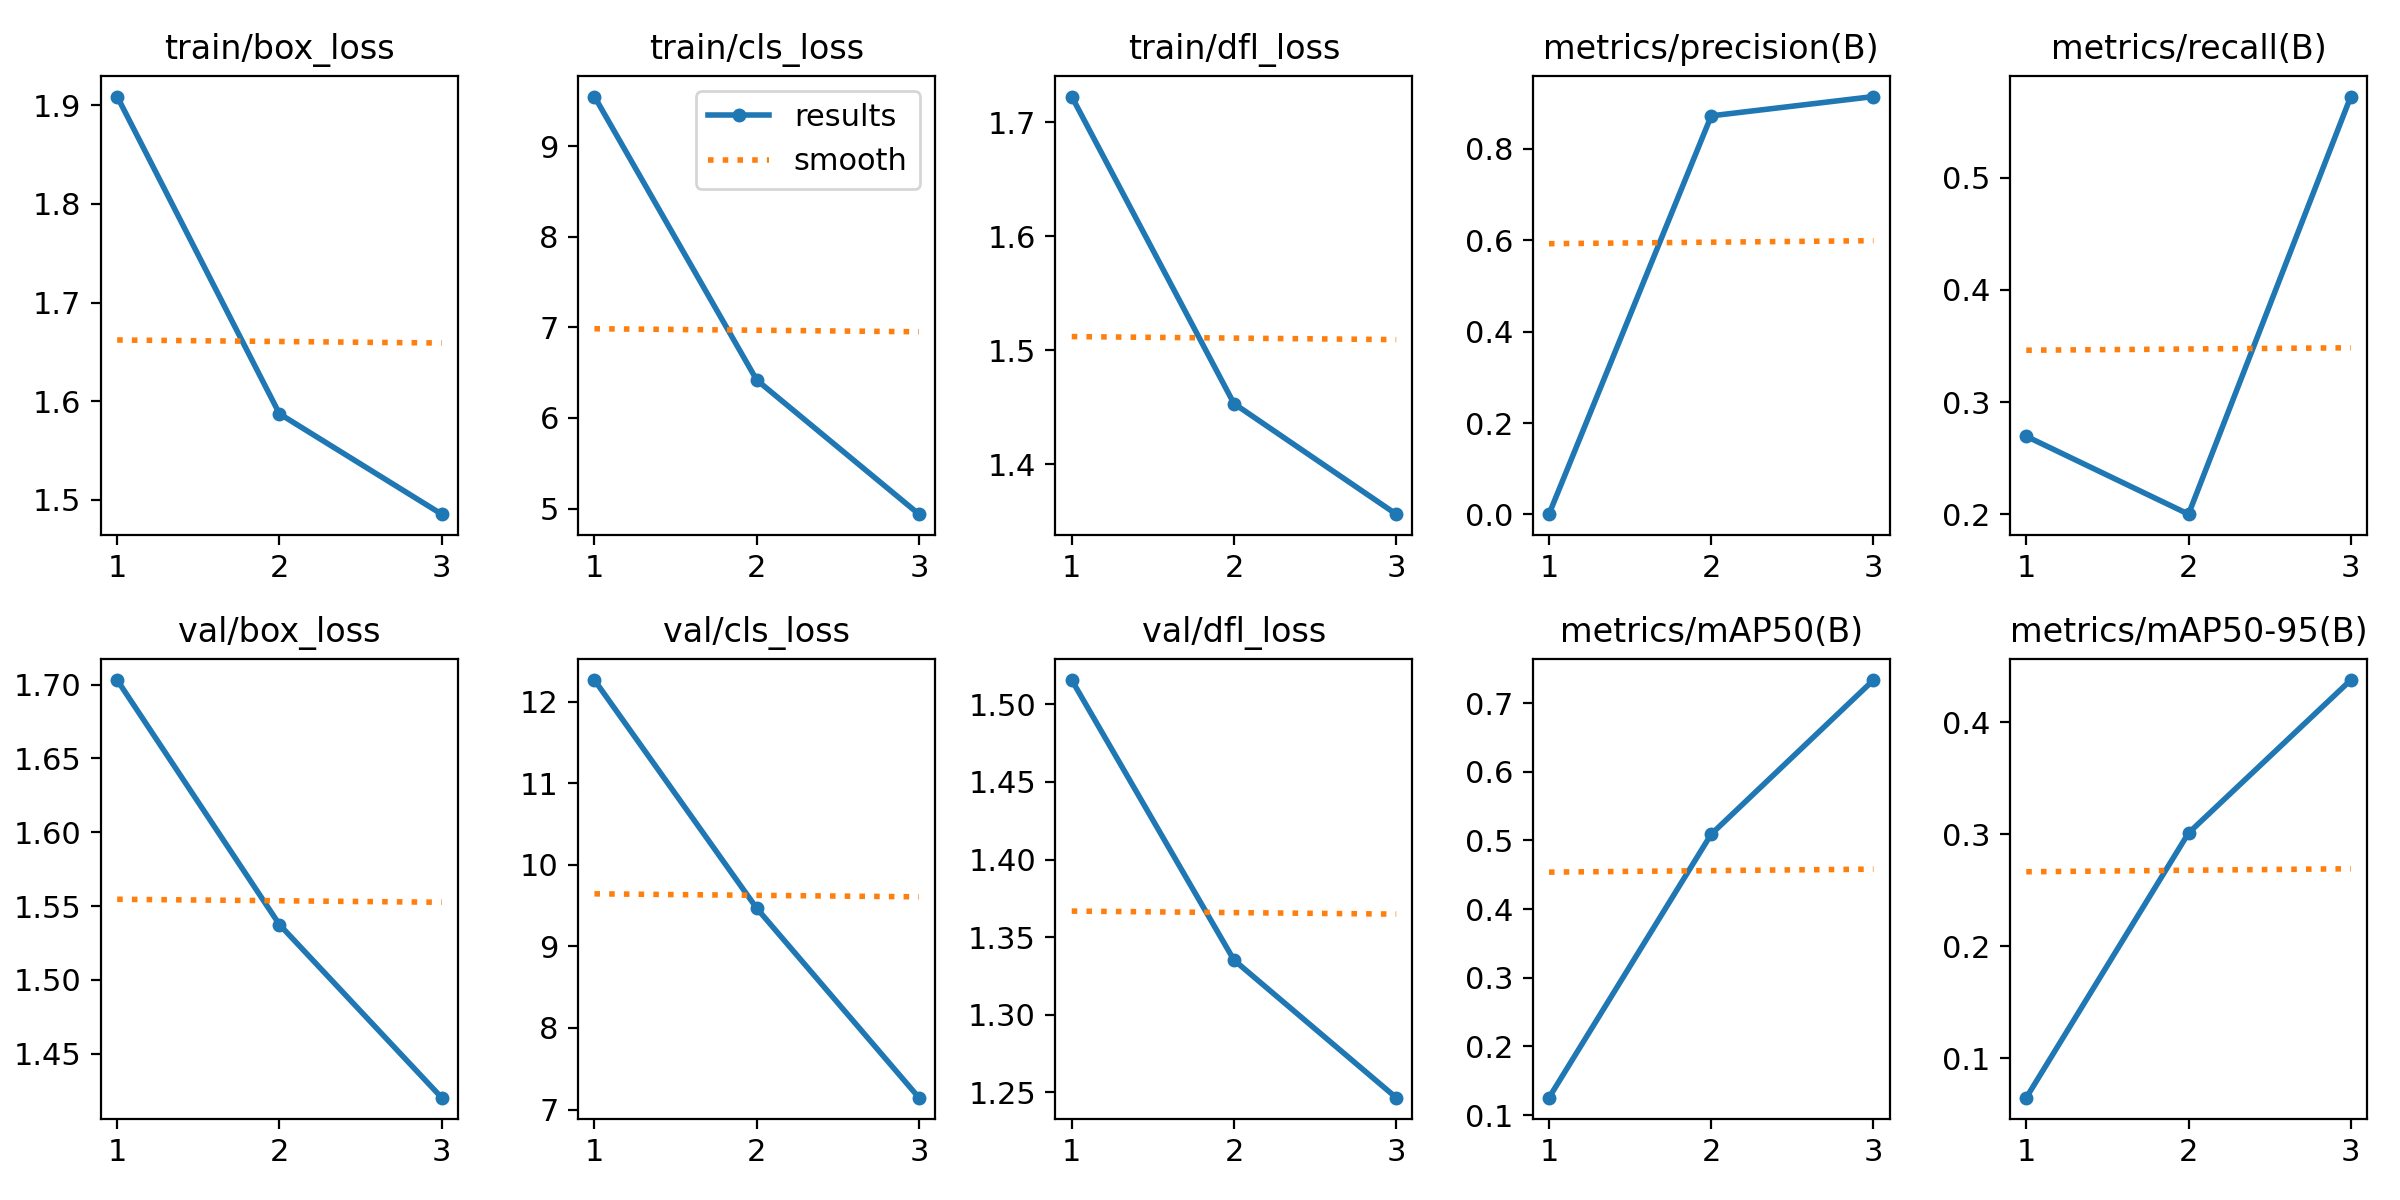

The file beside this chart, header and first rows:
epoch, time, train/box_loss, train/cls_loss, train/dfl_loss, metrics/precision(B), metrics/recall(B), metrics/mAP50(B), metrics/mAP50-95(B), val/box_loss, val/cls_loss, val/dfl_loss, lr/pg0, lr/pg1, lr/pg2
1, 298.8, 1.909, 9.546, 1.722, 0.00062, 0.2695, 0.1254, 0.06466, 1.703, 12.26, 1.516, 0.0004072, 0.0004072, 0.0004072
2, 615.3, 1.587, 6.419, 1.453, 0.8724, 0.2001, 0.5091, 0.3012, 1.537, 9.467, 1.335, 0.000552, 0.000552, 0.000552
3, 852.1, 1.485, 4.938, 1.356, 0.9146, 0.5723, 0.7336, 0.4379, 1.42, 7.145, 1.247, 0.0004218, 0.0004218, 0.0004218
